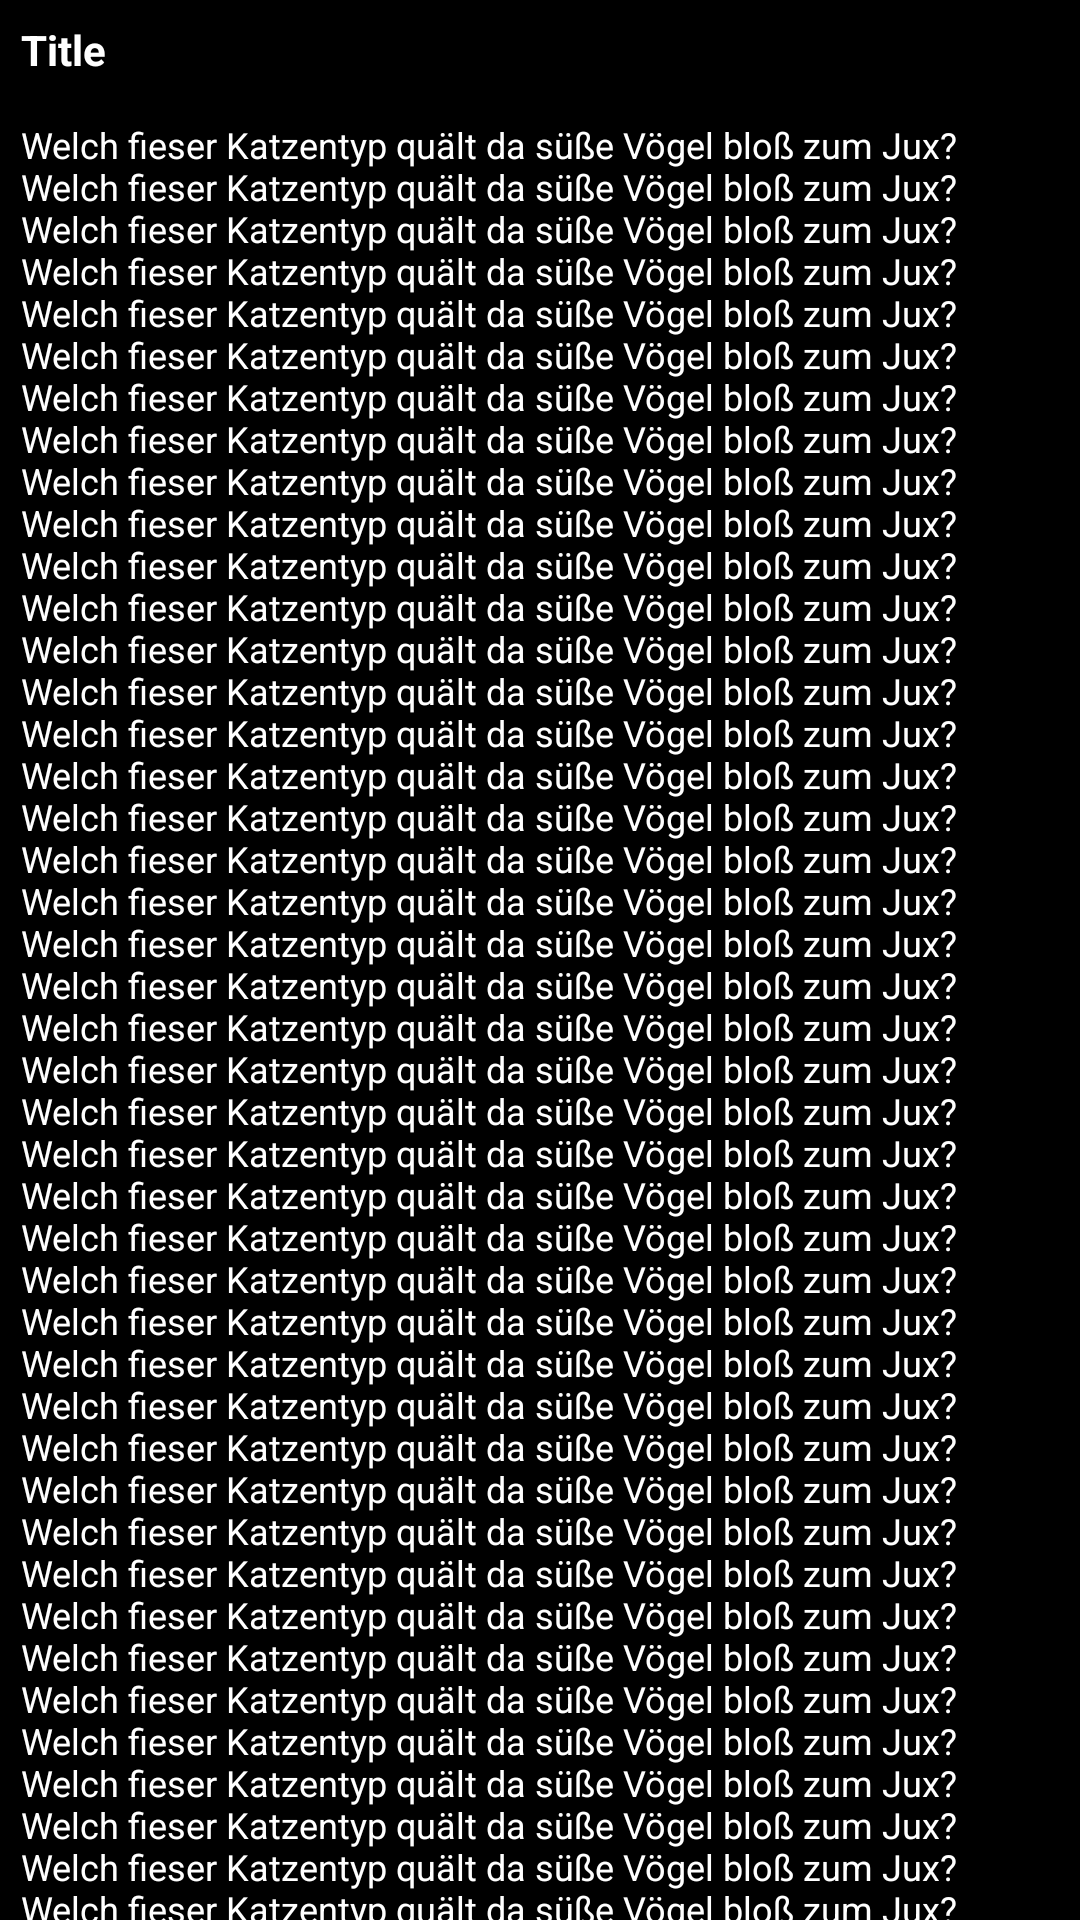

Reconstruct the res/layout file that produces this screen, plus the resources it refers to.
<!-- AndroidManifest.xml: fallback theme Theme.MaterialComponents.DayNight.NoActionBar -->
<!-- res/layout/epgdetail.xml -->
<?xml version="1.0" encoding="utf-8"?>
<LinearLayout xmlns:android="http://schemas.android.com/apk/res/android"
	android:layout_width="fill_parent" android:layout_height="wrap_content"
	android:orientation="vertical" android:background="#000000">

	<TextView android:id="@+id/epgdetailtitle"
		android:layout_width="fill_parent" android:layout_height="wrap_content"
		android:layout_alignParentLeft="true" android:scrollbars="vertical"
		android:padding="7dp" android:textSize="14sp" android:textStyle="bold"
		android:textColor="#fff" android:text="Title" />
	<ScrollView android:layout_width="fill_parent"
		android:layout_height="wrap_content" android:id="@+id/scrollView1">
		<RelativeLayout android:id="@+id/relativeLayout1"
			android:scrollbars="vertical" android:background="#000000"
			android:layout_width="fill_parent" android:layout_height="wrap_content">
			<TextView android:isScrollContainer="true"
				android:layout_width="fill_parent" android:layout_alignParentLeft="true"
				android:id="@+id/epgdetaildesc" android:padding="7dp"
				android:textColor="#fff" android:layout_height="wrap_content"
				android:text="Welch fieser Katzentyp quält da süße Vögel bloß zum Jux? Welch fieser Katzentyp quält da süße Vögel bloß zum Jux? Welch fieser Katzentyp quält da süße Vögel bloß zum Jux?Welch fieser Katzentyp quält da süße Vögel bloß zum Jux? Welch fieser Katzentyp quält da süße Vögel bloß zum Jux? Welch fieser Katzentyp quält da süße Vögel bloß zum Jux?Welch fieser Katzentyp quält da süße Vögel bloß zum Jux? Welch fieser Katzentyp quält da süße Vögel bloß zum Jux? Welch fieser Katzentyp quält da süße Vögel bloß zum Jux?Welch fieser Katzentyp quält da süße Vögel bloß zum Jux? Welch fieser Katzentyp quält da süße Vögel bloß zum Jux? Welch fieser Katzentyp quält da süße Vögel bloß zum Jux?Welch fieser Katzentyp quält da süße Vögel bloß zum Jux? Welch fieser Katzentyp quält da süße Vögel bloß zum Jux? Welch fieser Katzentyp quält da süße Vögel bloß zum Jux?Welch fieser Katzentyp quält da süße Vögel bloß zum Jux? Welch fieser Katzentyp quält da süße Vögel bloß zum Jux? Welch fieser Katzentyp quält da süße Vögel bloß zum Jux?Welch fieser Katzentyp quält da süße Vögel bloß zum Jux? Welch fieser Katzentyp quält da süße Vögel bloß zum Jux? Welch fieser Katzentyp quält da süße Vögel bloß zum Jux?Welch fieser Katzentyp quält da süße Vögel bloß zum Jux? Welch fieser Katzentyp quält da süße Vögel bloß zum Jux? Welch fieser Katzentyp quält da süße Vögel bloß zum Jux?Welch fieser Katzentyp quält da süße Vögel bloß zum Jux? Welch fieser Katzentyp quält da süße Vögel bloß zum Jux? Welch fieser Katzentyp quält da süße Vögel bloß zum Jux?Welch fieser Katzentyp quält da süße Vögel bloß zum Jux? Welch fieser Katzentyp quält da süße Vögel bloß zum Jux? Welch fieser Katzentyp quält da süße Vögel bloß zum Jux?Welch fieser Katzentyp quält da süße Vögel bloß zum Jux? Welch fieser Katzentyp quält da süße Vögel bloß zum Jux? Welch fieser Katzentyp quält da süße Vögel bloß zum Jux?Welch fieser Katzentyp quält da süße Vögel bloß zum Jux? Welch fieser Katzentyp quält da süße Vögel bloß zum Jux? Welch fieser Katzentyp quält da süße Vögel bloß zum Jux?Welch fieser Katzentyp quält da süße Vögel bloß zum Jux? Welch fieser Katzentyp quält da süße Vögel bloß zum Jux? Welch fieser Katzentyp quält da süße Vögel bloß zum Jux?Welch fieser Katzentyp quält da süße Vögel bloß zum Jux? Welch fieser Katzentyp quält da süße Vögel bloß zum Jux? Welch fieser Katzentyp quält da süße Vögel bloß zum Jux?Welch fieser Katzentyp quält da süße Vögel bloß zum Jux? Welch fieser Katzentyp quält da süße Vögel bloß zum Jux? Welch fieser Katzentyp quält da süße Vögel bloß zum Jux?Welch fieser Katzentyp quält da süße Vögel bloß zum Jux? Welch fieser Katzentyp quält da süße Vögel bloß zum Jux? Welch fieser Katzentyp quält da süße Vögel bloß zum Jux?Welch fieser Katzentyp quält da süße Vögel bloß zum Jux? Welch fieser Katzentyp quält da süße Vögel bloß zum Jux? Welch fieser Katzentyp quält da süße Vögel bloß zum Jux?"
				android:textSize="12sp" android:layout_below="@+id/epgdetailtitle"></TextView>
			<ImageView android:id="@+id/epgdetailimage1"
				android:layout_height="wrap_content" android:layout_width="wrap_content"
				android:layout_alignParentRight="true" android:src="@drawable/icon"
				android:layout_marginRight="6dip"
				android:layout_alignWithParentIfMissing="true" android:visibility="gone"
				android:layout_below="@+id/epgdetailtitle" android:layout_marginTop="10dip"></ImageView>
			<ImageView android:id="@+id/epgdetailimage2"
				android:layout_height="wrap_content" android:layout_width="wrap_content"
				android:layout_alignParentRight="true" android:src="@drawable/icon"
				android:layout_marginRight="6dip"
				android:layout_alignWithParentIfMissing="true" android:visibility="gone"
				android:layout_below="@+id/epgdetailimage1"
				android:layout_marginTop="10dip"></ImageView>
			<ImageView android:id="@+id/epgdetailimage3"
				android:layout_height="wrap_content" android:layout_width="wrap_content"
				android:layout_alignParentRight="true" android:src="@drawable/icon"
				android:layout_marginRight="6dip"
				android:layout_alignWithParentIfMissing="true" android:visibility="gone"
				android:layout_below="@+id/epgdetailimage2"
				android:layout_marginTop="10dip"></ImageView>
			<ImageView android:id="@+id/epgdetailimage4"
				android:layout_height="wrap_content" android:layout_width="wrap_content"
				android:layout_alignParentRight="true" android:src="@drawable/icon"
				android:layout_marginRight="6dip"
				android:layout_alignWithParentIfMissing="true" android:visibility="gone"
				android:layout_below="@+id/epgdetailimage3"
				android:layout_marginTop="10dip"></ImageView>
			<ImageView android:id="@+id/epgdetailimage5"
				android:layout_height="wrap_content" android:layout_width="wrap_content"
				android:layout_alignParentRight="true" android:src="@drawable/icon"
				android:layout_marginRight="6dip"
				android:layout_alignWithParentIfMissing="true" android:visibility="gone"
				android:layout_below="@+id/epgdetailimage4"
				android:layout_marginTop="10dip"></ImageView>
		</RelativeLayout>
	</ScrollView>
</LinearLayout>
<!-- resources referenced by this layout -->
<resources>
  <!-- drawable icon: png bitmap (drawable-mdpi, 2110 bytes) -->
</resources>
